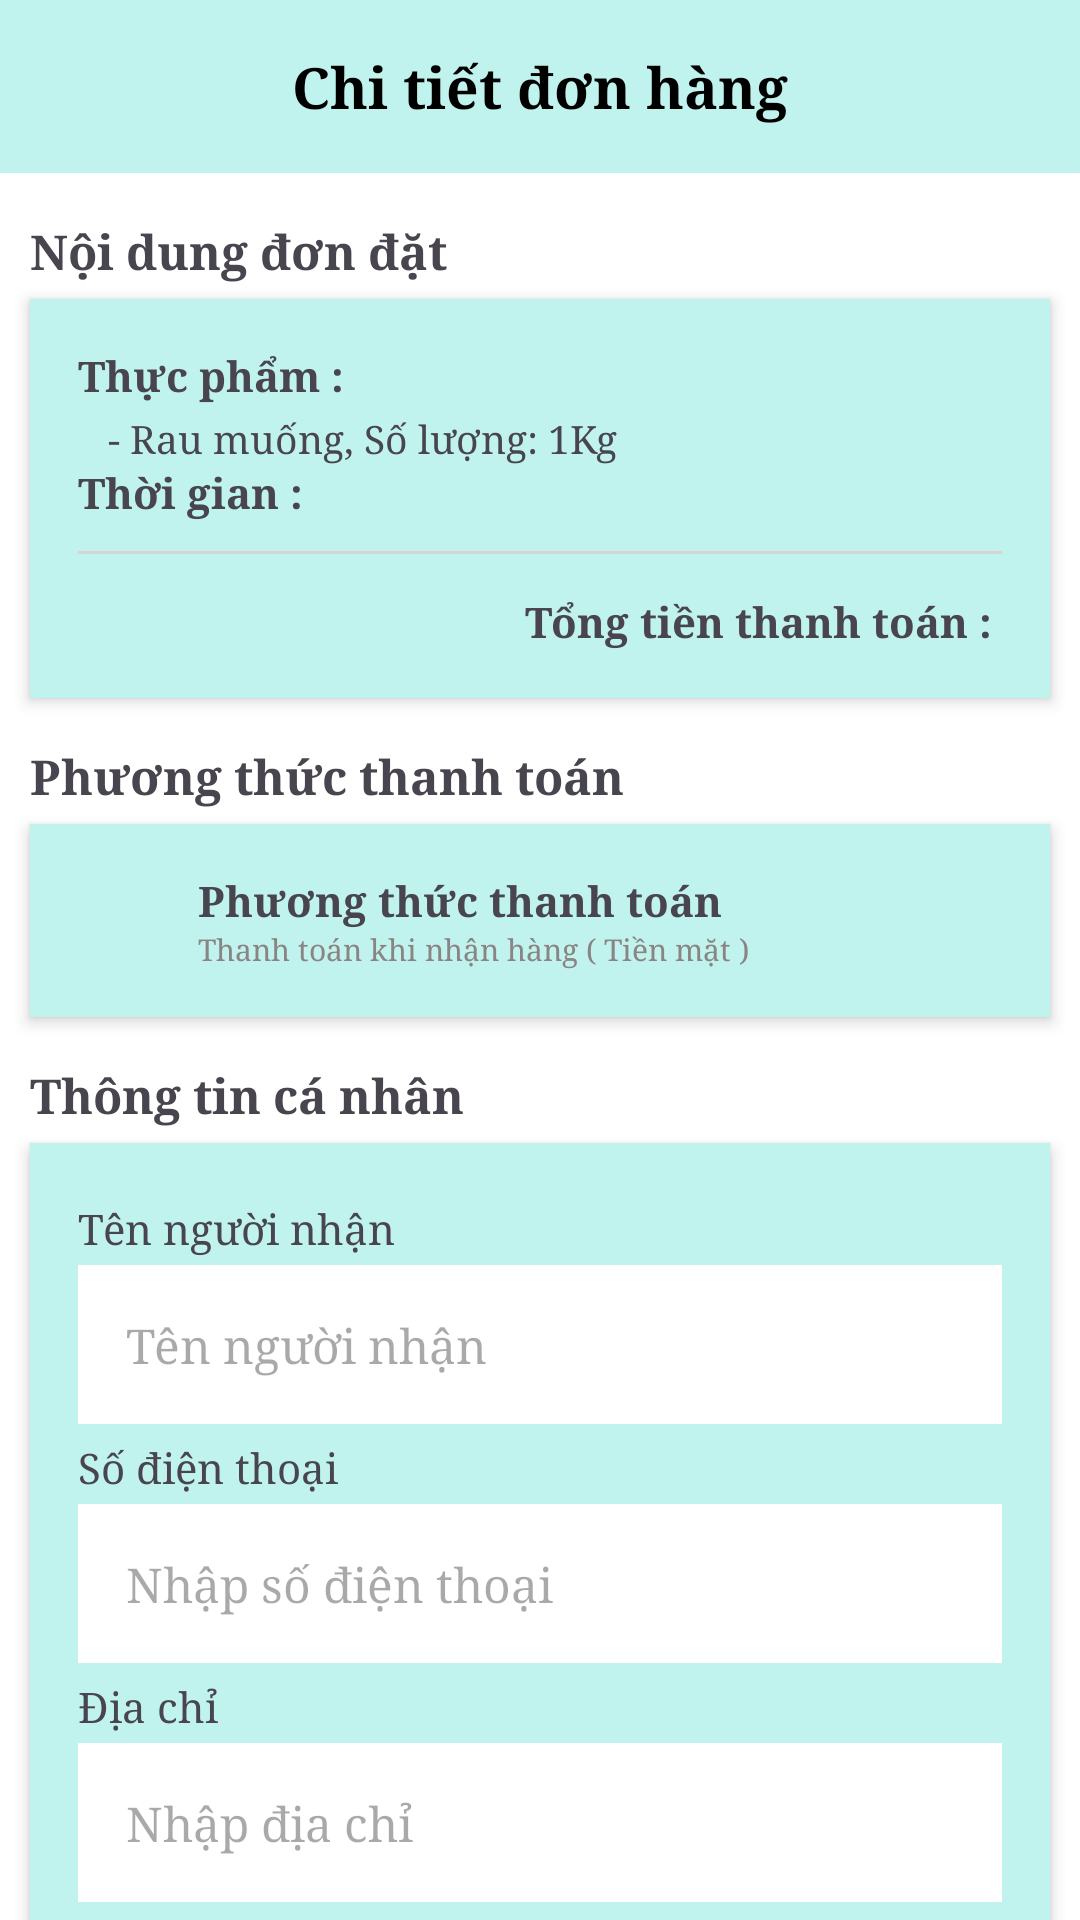

The Android layout XML behind this screen, and the referenced resources:
<!-- AndroidManifest.xml: application theme Theme.AppBanRau -->
<!-- res/layout/layout_bottom_sheet_gio_hang_user.xml -->
<?xml version="1.0" encoding="utf-8"?>
<androidx.core.widget.NestedScrollView xmlns:android="http://schemas.android.com/apk/res/android"
    android:layout_width="match_parent"
    android:layout_height="wrap_content"
    xmlns:app="http://schemas.android.com/apk/res-auto"
    android:orientation="vertical"
    android:background="@color/white"
    >


    <LinearLayout
        android:layout_width="match_parent"
        android:layout_height="wrap_content"
        android:orientation="vertical"
        >
        <TextView
            android:layout_width="match_parent"
            android:layout_height="wrap_content"
            android:text="Chi tiết đơn hàng"
            android:gravity="center"
            android:fontFamily="serif"
            android:textSize="19dp"
            android:textStyle="bold"
            android:textColor="@color/black"
            android:id="@+id/tvTieuDe"
            android:background="#C0F3ED"
            android:padding="16dp"
            />

        <TextView
            android:layout_width="match_parent"
            android:layout_height="wrap_content"
            android:text="Nội dung đơn đặt"
            android:layout_marginTop="15dp"
            android:layout_marginStart="10dp"
            android:fontFamily="serif"
            android:textStyle="bold"
            android:textSize="16sp"
            />

        <LinearLayout
            android:layout_width="match_parent"
            android:layout_height="wrap_content"
            android:orientation="vertical"
            android:padding="16dp"
            android:background="@color/blue"
            android:layout_marginStart="10dp"
            android:layout_marginEnd="10dp"
            android:layout_marginTop="5dp"
            android:elevation="3dp"
            >

            <TextView
                android:layout_width="match_parent"
                android:layout_height="wrap_content"
                android:text="Thực phẩm : "
                android:fontFamily="serif"
                android:textStyle="bold"

                />

            <TextView
                android:layout_width="match_parent"
                android:layout_height="wrap_content"
                android:layout_marginTop="3dp"
                android:text="- Rau muống, Số lượng: 1Kg"
                android:layout_marginStart="10dp"
                android:fontFamily="serif"
                android:id="@+id/tvThucPham"
                android:textSize="13sp"
                />
            <TextView
                android:layout_width="match_parent"
                android:layout_height="wrap_content"
                android:text="Thời gian : "
                android:id="@+id/tvThoiGianBottomSheet"
                android:fontFamily="serif"
                android:textStyle="bold"
                android:layout_marginBottom="5dp"
                />

            <View
                android:layout_width="match_parent"
                android:layout_height="1dp"
                android:layout_marginTop="5dp"
                android:layout_marginBottom="10dp"
                android:background="#D7D4D4"

                />
            <TextView
                android:layout_width="match_parent"
                android:layout_height="match_parent"
                android:text="Tổng tiền thanh toán : "
                android:fontFamily="serif"
                android:gravity="right"
                android:textStyle="bold"
                android:layout_marginTop="3dp"
                android:id="@+id/tvTongTienThanhToan"
                />



        </LinearLayout>


        <TextView
            android:layout_width="match_parent"
            android:layout_height="wrap_content"
            android:text="Phương thức thanh toán"
            android:layout_marginTop="15dp"
            android:layout_marginStart="10dp"
            android:fontFamily="serif"
            android:textStyle="bold"
            android:textSize="16sp"
            />

        <LinearLayout
            android:layout_width="match_parent"
            android:layout_height="wrap_content"
            android:orientation="horizontal"
            android:padding="16dp"
            android:background="@color/blue"
            android:layout_marginStart="10dp"
            android:layout_marginEnd="10dp"
            android:layout_marginTop="5dp"
            android:elevation="3dp"
            >

            <ImageView
                android:layout_width="20dp"
                android:layout_height="match_parent"
                android:src="@drawable/icon_phuong_thu_thanh_toan_chi_tiet_don_dat"
                android:adjustViewBounds="true"
                android:layout_gravity="center_horizontal"
                android:layout_marginStart="5dp"
                />
            <LinearLayout
                android:layout_width="match_parent"
                android:layout_height="wrap_content"
                android:orientation="vertical"
                android:layout_marginStart="15dp"
                android:gravity="center_vertical"
                >
                <TextView
                    android:layout_width="wrap_content"
                    android:layout_height="wrap_content"
                    android:text="Phương thức thanh toán"
                    android:fontFamily="serif"
                    android:textStyle="bold"


                    />
                <TextView
                    android:layout_width="wrap_content"
                    android:layout_height="wrap_content"
                    android:text="Thanh toán khi nhận hàng ( Tiền mặt )"
                    android:fontFamily="serif"
                    android:textSize="10sp"
                    android:textColor="#8A8484"

                    />


            </LinearLayout>



        </LinearLayout>

        <TextView
            android:layout_width="match_parent"
            android:layout_height="wrap_content"
            android:text="Thông tin cá nhân"
            android:layout_marginTop="15dp"
            android:layout_marginStart="10dp"
            android:fontFamily="serif"
            android:textStyle="bold"
            android:textSize="16sp"
            />

        <LinearLayout
            android:layout_width="match_parent"
            android:layout_height="wrap_content"
            android:orientation="vertical"
            android:padding="16dp"
            android:background="@color/blue"
            android:layout_marginStart="10dp"
            android:layout_marginEnd="10dp"
            android:layout_marginTop="5dp"
            android:elevation="3dp"
            >
            <TextView
                android:layout_width="wrap_content"
                android:layout_height="wrap_content"
                android:text="Tên người nhận"
                android:fontFamily="serif"
                android:layout_marginTop="3dp"
                android:layout_marginBottom="3dp"
                />
            <EditText
                android:layout_width="match_parent"
                android:layout_height="match_parent"
                android:hint="Tên người nhận"
                android:fontFamily="serif"
                android:enabled="false"
                android:padding="16dp"
                android:background="@color/white"
                android:textSize="16sp"
                android:id="@+id/edTenNguoiNhanBottomSheet"
                />
            <TextView
                android:layout_width="wrap_content"
                android:layout_height="wrap_content"
                android:text="Số điện thoại"
                android:fontFamily="serif"
                android:layout_marginTop="5dp"
                />
            <EditText
                android:layout_width="match_parent"
                android:layout_height="match_parent"
                android:hint="Nhập số điện thoại"
                android:id="@+id/edSoDienThoaiBottomSheet"
                android:textSize="16sp"
                android:fontFamily="serif"
                android:enabled="true"
                android:padding="16dp"
                android:background="@color/white"
                android:layout_marginTop="3dp"
                />
            <TextView
                android:layout_width="wrap_content"
                android:layout_height="wrap_content"
                android:text="Địa chỉ"
                android:fontFamily="serif"
                android:layout_marginTop="5dp"
                />
            <EditText
                android:layout_width="match_parent"
                android:layout_height="match_parent"
                android:hint="Nhập địa chỉ"
                android:fontFamily="serif"
                android:enabled="true"
                android:layout_marginBottom="10dp"
                android:background="@color/white"
                android:padding="16dp"
                android:layout_marginTop="3dp"
                android:textSize="16sp"
                android:id="@+id/edDiaChiBottomSheet"
                />

        </LinearLayout>


        <LinearLayout
            android:layout_width="match_parent"
            android:layout_height="match_parent"
            android:orientation="horizontal"
            android:layout_below="@id/tvTieuDe"
            android:layout_marginTop="10dp"
            android:padding="16dp"
            android:layout_marginBottom="10dp"
            >

            <androidx.appcompat.widget.AppCompatButton
                android:layout_width="1dp"
                android:layout_height="match_parent"
                android:layout_weight="1"
                android:text="Hủy"
                android:textStyle="bold"
                android:fontFamily="serif"
                android:textColor="@color/black"
                android:id="@+id/btnHuy"
                android:background="@color/blue"
                />
            <androidx.appcompat.widget.AppCompatButton
                android:layout_width="1dp"
                android:layout_height="match_parent"
                android:layout_weight="1"
                android:layout_marginStart="10dp"
                android:text="Xác nhận"
                android:textStyle="bold"
                android:fontFamily="serif"
                android:id="@+id/btnXacNhanBottomSheet"
                android:background="@color/blue"
                android:textColor="@color/black"
                />
        </LinearLayout>



    </LinearLayout>



</androidx.core.widget.NestedScrollView>
<!-- resources referenced by this layout -->
<resources>
  <color name="black">#FF000000</color>
  <color name="blue">#C0F3ED</color>
  <color name="white">#FFFFFFFF</color>
  <style name="Theme.AppBanRau" parent="Base.Theme.AppBanRau" />
  <style name="Base.Theme.AppBanRau" parent="Theme.Material3.DayNight.NoActionBar">
          
          
      </style>
</resources>
